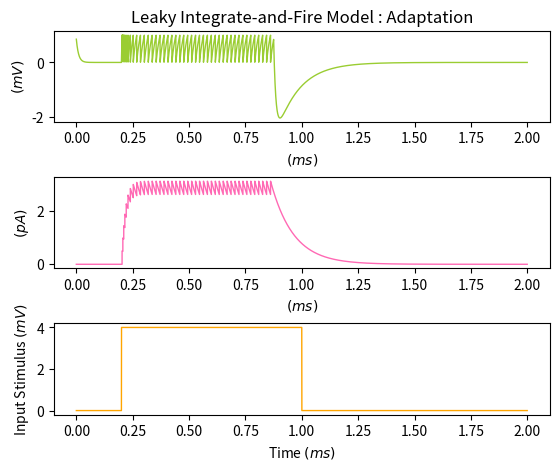

The script that saved this image:
import numpy as np
import matplotlib.pyplot as plt

class adaptation():
    def __init__(self):
        self.dt = 0.0001
        self.time = np.arange(0, 2, self.dt)
        self.A = 0.0
        self.alpha = 0.05
        self.tau_m = 0.01
        self.tau_a = 0.1
        self.v_reset = 0.0
        self.v_spike = 1.0
        self.tref = 0.003

    def simulate(self):
        stimulus = np.zeros(len(self.time))
        stimulus[(self.time > 0.2) & (self.time < 1.0)] = 4.0
        tn = self.time[0]
        V = np.random.rand() * (self.v_spike - self.v_reset) + self.v_reset

        vrec, arec = [], []
        count = 0
        for k in range(len(stimulus)):
            if self.time[k] < tn:
                continue
            count += 1
            V += (-V - self.A + stimulus[k]) * self.dt / self.tau_m
            self.A += (-self.A) * self.dt / self.tau_a
            vrec.append(V)
            arec.append(self.A)

            if V >= self.v_spike:
                V = self.v_reset
                self.A += self.alpha / self.tau_a
                tn = self.time[k] + self.tref

        # padding vrec because of the difference of the size between vrec and time
        if len(self.time) > len(vrec):
            sub_val = len(self.time) - len(vrec)
            matrix = np.zeros(sub_val)
            mV = np.append(vrec, matrix)
            pA = np.append(arec, matrix)

        plt.figure()

        plt.subplot(3, 1, 1)
        plt.plot(self.time, mV, color='yellowgreen', linewidth=1)
        plt.title('Leaky Integrate-and-Fire Model : Adaptation')
        plt.ylabel('${(mV)}$')
        plt.xlabel('${(ms)}$')

        plt.subplot(3, 1, 2)
        plt.plot(self.time, pA, color='hotpink', linewidth=1)
        plt.ylabel('${(pA)}$')
        plt.xlabel('${(ms)}$')

        plt.subplot(3, 1, 3)
        plt.plot(self.time, stimulus, color='orange', linewidth=1)
        plt.ylabel('Input Stimulus ${(mV)}$')
        plt.xlabel('Time ${(ms)}$')
        plt.subplots_adjust(left=0.125, bottom=0.1, right=0.9, top=0.9, wspace=0.4, hspace=0.6)
        plt.show()


a = adaptation()
a.simulate()